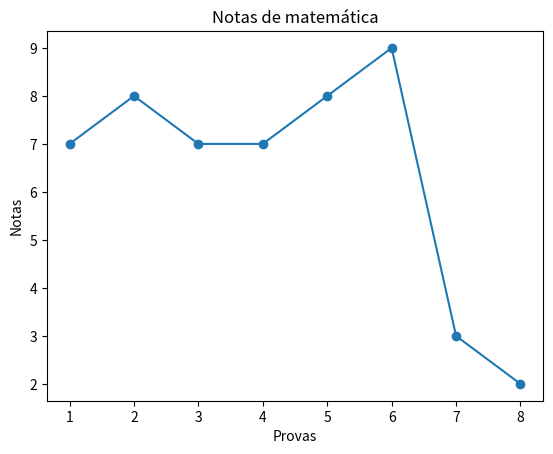

Write Python code to recreate this figure.
# deve importar a lib
from random import randrange, seed
import matplotlib.pyplot as plt

# print(randrange(0, 11))

seed(11)
notas_matematica = []

for notas in range(8):
    notas_matematica.append(randrange(0, 11))

print(len(notas_matematica))

x = list(range(1, 9))
y = notas_matematica

print(x)
print(y)

plt.plot(x, y, marker='o')
plt.title('Notas de matemática')
plt.xlabel('Provas')
plt.ylabel('Notas')
plt.show()
